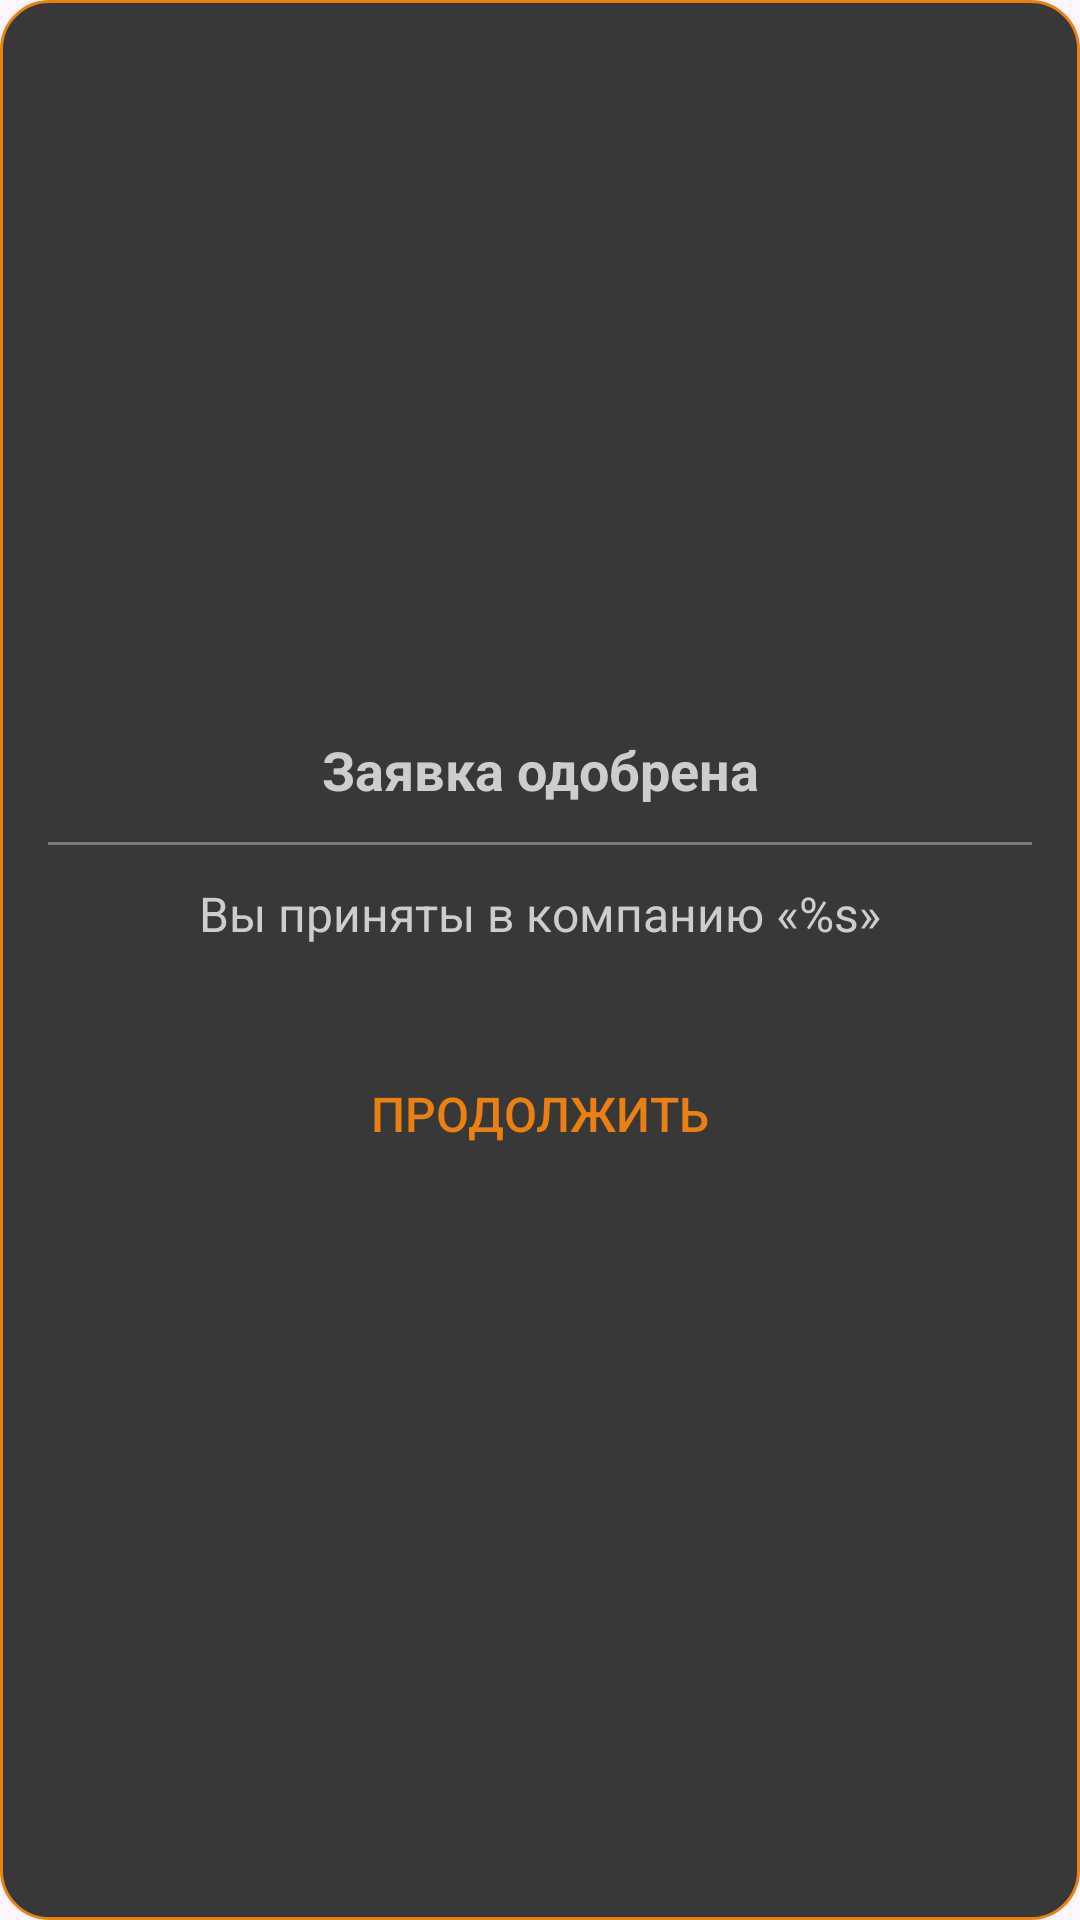

Android layout source for this screen:
<!-- AndroidManifest.xml: application theme Theme.Projecttimely -->
<!-- res/layout/dialog_join_request_accepted.xml -->
<?xml version="1.0" encoding="utf-8"?>
<LinearLayout xmlns:android="http://schemas.android.com/apk/res/android"
    android:layout_width="match_parent"
    android:layout_height="wrap_content"
    android:background="@drawable/dialog_background_base"
    android:gravity="center"
    android:orientation="vertical"
    android:paddingHorizontal="16dp"
    android:paddingVertical="16dp">

    <TextView
        android:layout_width="match_parent"
        android:layout_height="wrap_content"
        android:gravity="center"
        android:text="Заявка одобрена"
        android:textColor="@color/light_gray"
        android:textSize="18sp"
        android:textStyle="bold" />

    <View
        android:layout_width="match_parent"
        android:layout_height="1dp"
        android:layout_marginVertical="12dp"
        android:background="@color/medium_gray" />

    <TextView
        android:id="@+id/company_name"
        android:layout_width="match_parent"
        android:layout_height="wrap_content"
        android:gravity="center"
        android:layout_marginBottom="16dp"
        android:text="Вы приняты в компанию «%s»"
        android:textColor="@color/light_gray"
        android:textSize="16sp" />

    
    <LinearLayout
        android:id="@+id/worker_part"
        android:layout_width="match_parent"
        android:layout_height="wrap_content"
        android:orientation="vertical"
        android:visibility="gone">

        <TextView
            android:layout_width="match_parent"
            android:layout_height="wrap_content"
            android:text="Ваши новые возможности:"
            android:textColor="@color/light_gray"
            android:textSize="16sp"
            android:textStyle="bold" />

        <TextView
            android:layout_width="match_parent"
            android:layout_height="wrap_content"
            android:layout_marginTop="8dp"
            android:layout_marginBottom="16dp"
            android:text="• Планирование собственных смен\n• Просмотр графиков других сотрудников\n• Обновление смен по решению руководства"
            android:textColor="@color/light_gray"
            android:textSize="16sp" />

        <TextView
            android:layout_width="match_parent"
            android:layout_height="wrap_content"
            android:text="Важно знать:"
            android:textColor="@color/light_gray"
            android:textSize="16sp"
            android:textStyle="bold" />

        <TextView
            android:layout_width="match_parent"
            android:layout_height="wrap_content"
            android:layout_marginTop="8dp"
            android:text="Руководители могут изменять ваш график. Регулярно проверяйте календарь, чтобы видеть актуальные смены. Для загрузки последних изменений необходим доступ к интернету"
            android:textColor="@color/light_gray"
            android:textSize="16sp" />
    </LinearLayout>

    
    <LinearLayout
        android:id="@+id/boss_part"
        android:layout_width="match_parent"
        android:layout_height="wrap_content"
        android:orientation="vertical"
        android:visibility="gone">

        <TextView
            android:layout_width="match_parent"
            android:layout_height="wrap_content"
            android:text="Ваши новые возможности:"
            android:textColor="@color/light_gray"
            android:textSize="16sp"
            android:textStyle="bold" />

        <TextView
            android:layout_width="match_parent"
            android:layout_height="wrap_content"
            android:layout_marginTop="8dp"
            android:layout_marginBottom="16dp"
            android:text="• Управление календарями всех сотрудников\n• Добавление и изменение любых смен\n• Отметка прогулов и назначение штрафов"
            android:textColor="@color/light_gray"
            android:textSize="16sp" />

        <TextView
            android:layout_width="match_parent"
            android:layout_height="wrap_content"
            android:text="Управление составом команды:"
            android:textColor="@color/light_gray"
            android:textSize="16sp"
            android:textStyle="bold" />

        <TextView
            android:layout_width="match_parent"
            android:layout_height="wrap_content"
            android:layout_marginTop="8dp"
            android:text="Работники могут отправить заявку только со специальным ключом доступа. При необходимости вы можете обновить этот ключ. Все заявки на вступление требуют рассмотрения и одобрения"
            android:textColor="@color/light_gray"
            android:textSize="16sp" />
    </LinearLayout>

    <Button
        android:id="@+id/btn_understand"
        android:layout_width="match_parent"
        android:layout_height="wrap_content"
        android:layout_marginTop="16dp"
        android:background="@android:color/transparent"
        android:text="Продолжить"
        android:textColor="@color/orange"
        android:textSize="16sp" />

</LinearLayout>
<!-- resources referenced by this layout -->
<resources>
  <color name="light_gray">#cdcdcd</color>
  <color name="medium_gray">#7a7a7a</color>
  <color name="orange">#ea7f13</color>
  <!-- drawable dialog_background_base (drawable) -->
  <?xml version="1.0" encoding="utf-8"?>
  <shape xmlns:android="http://schemas.android.com/apk/res/android"
      android:shape="rectangle">
      <solid android:color="@color/dark_gray" />
      <stroke
          android:width="1dp"
          android:color="@color/orange" />
      <corners android:radius="16dp" />
  </shape>
  <style name="Theme.Projecttimely" parent="Base.Theme.Projecttimely" />
  <color name="dark_gray">#383838</color>
  <style name="Base.Theme.Projecttimely" parent="Theme.Material3.DayNight.NoActionBar">
          
          
      </style>
</resources>
